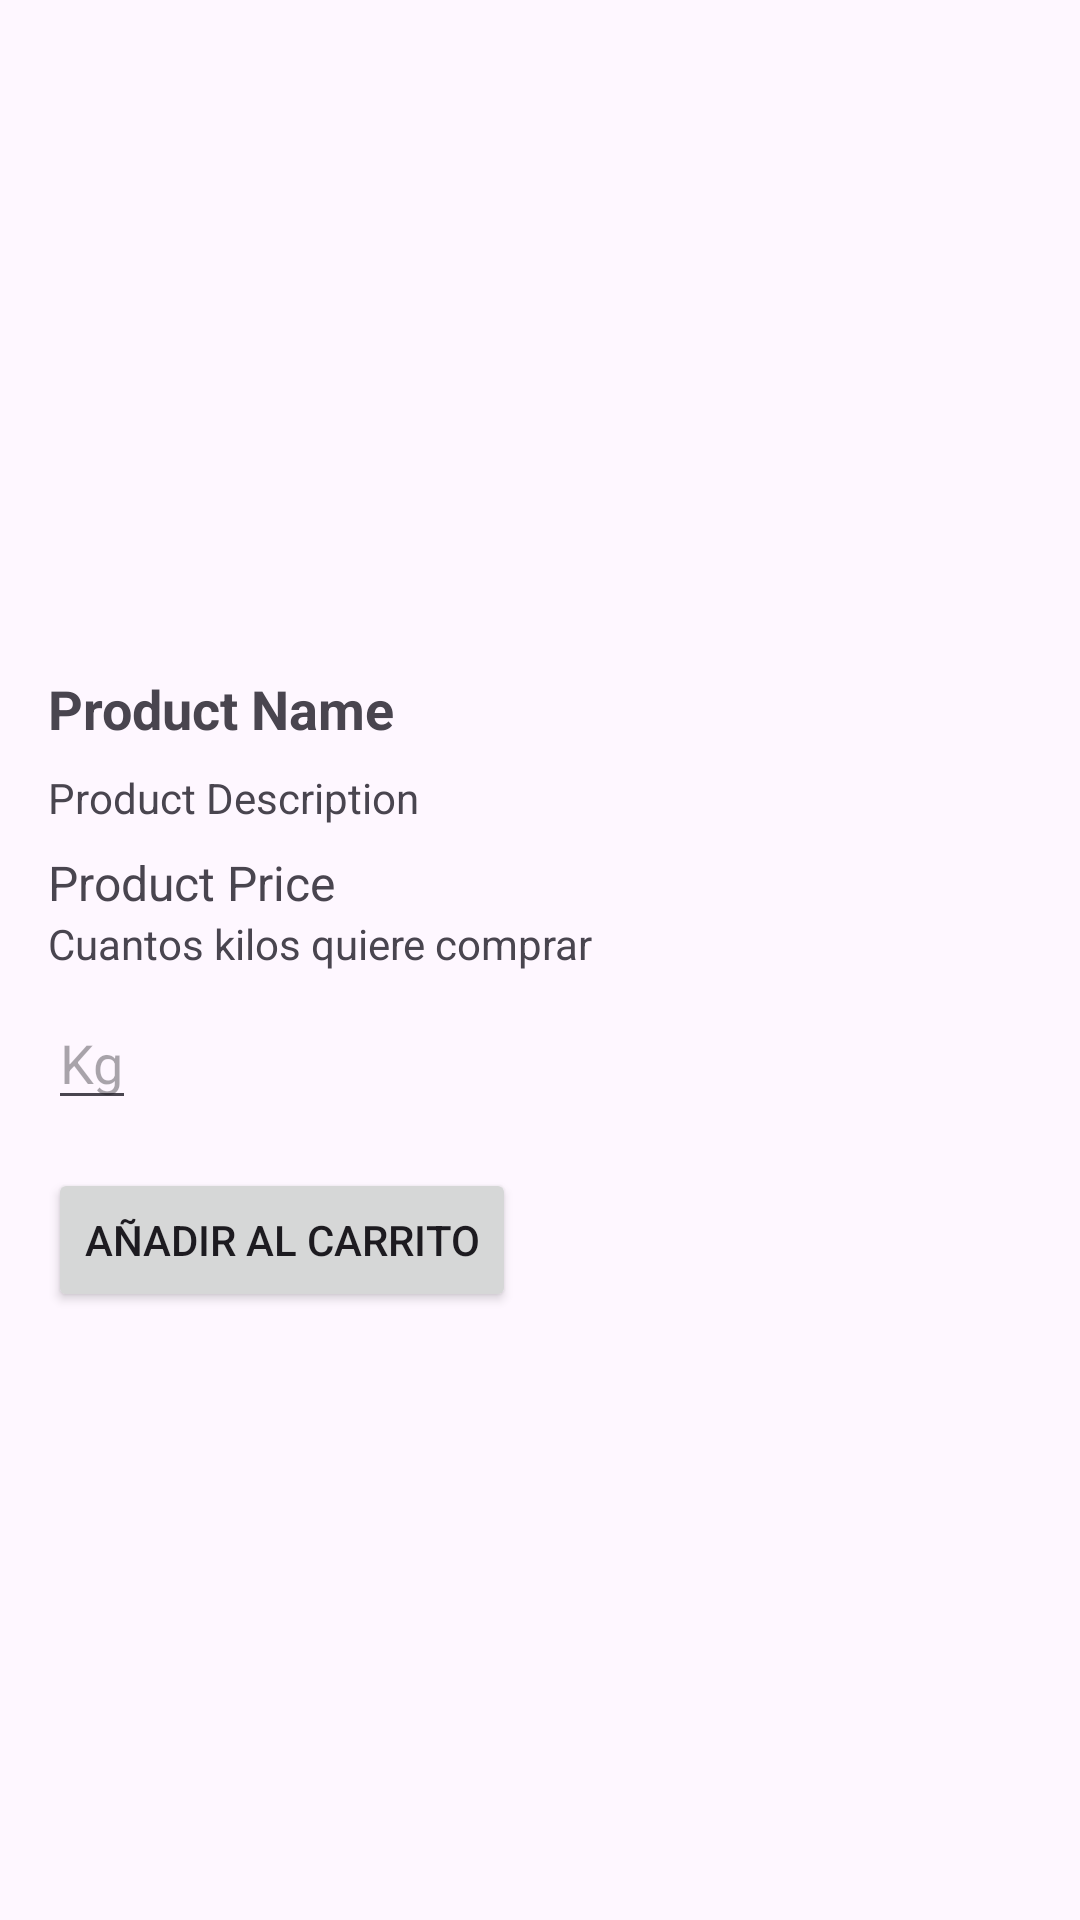

Reconstruct the res/layout file that produces this screen, plus the resources it refers to.
<!-- AndroidManifest.xml: application theme Theme.Bahia -->
<!-- res/layout/activity_product_detail.xml -->
<?xml version="1.0" encoding="utf-8"?>
<LinearLayout xmlns:android="http://schemas.android.com/apk/res/android"
    android:layout_width="match_parent"
    android:layout_height="match_parent"
    android:orientation="vertical"
    android:padding="16dp">

    <ImageView
        android:id="@+id/product_image"
        android:layout_width="376dp"
        android:layout_height="200dp"
        android:contentDescription="@string/product_image" />

    <TextView
        android:id="@+id/product_name"
        android:layout_width="wrap_content"
        android:layout_height="wrap_content"
        android:text="Product Name"
        android:textSize="18sp"
        android:textStyle="bold"
        android:layout_marginTop="8dp"/>

    <TextView
        android:id="@+id/product_description"
        android:layout_width="wrap_content"
        android:layout_height="wrap_content"
        android:text="Product Description"
        android:layout_marginTop="8dp"/>

    <TextView
        android:id="@+id/product_price"
        android:layout_width="wrap_content"
        android:layout_height="wrap_content"
        android:text="Product Price"
        android:textSize="16sp"
        android:layout_marginTop="8dp"/>

    <TextView
        android:id="@+id/textView4"
        android:layout_width="match_parent"
        android:layout_height="wrap_content"
        android:text="Cuantos kilos quiere comprar" />

    <EditText
        android:id="@+id/product_quantity"
        android:layout_width="wrap_content"
        android:layout_height="wrap_content"
        android:hint="Kg"
        android:inputType="number"
        android:layout_marginTop="8dp"/>

    <Button
        android:id="@+id/add_to_cart_button"
        android:layout_width="wrap_content"
        android:layout_height="wrap_content"
        android:layout_marginTop="16dp"
        android:text="Añadir al carrito" />

</LinearLayout>
<!-- resources referenced by this layout -->
<resources>
  <string name="product_image" />
  <style name="Theme.Bahia" parent="Base.Theme.Bahia" />
  <style name="Base.Theme.Bahia" parent="Theme.Material3.DayNight.NoActionBar">
          
          
      </style>
</resources>
